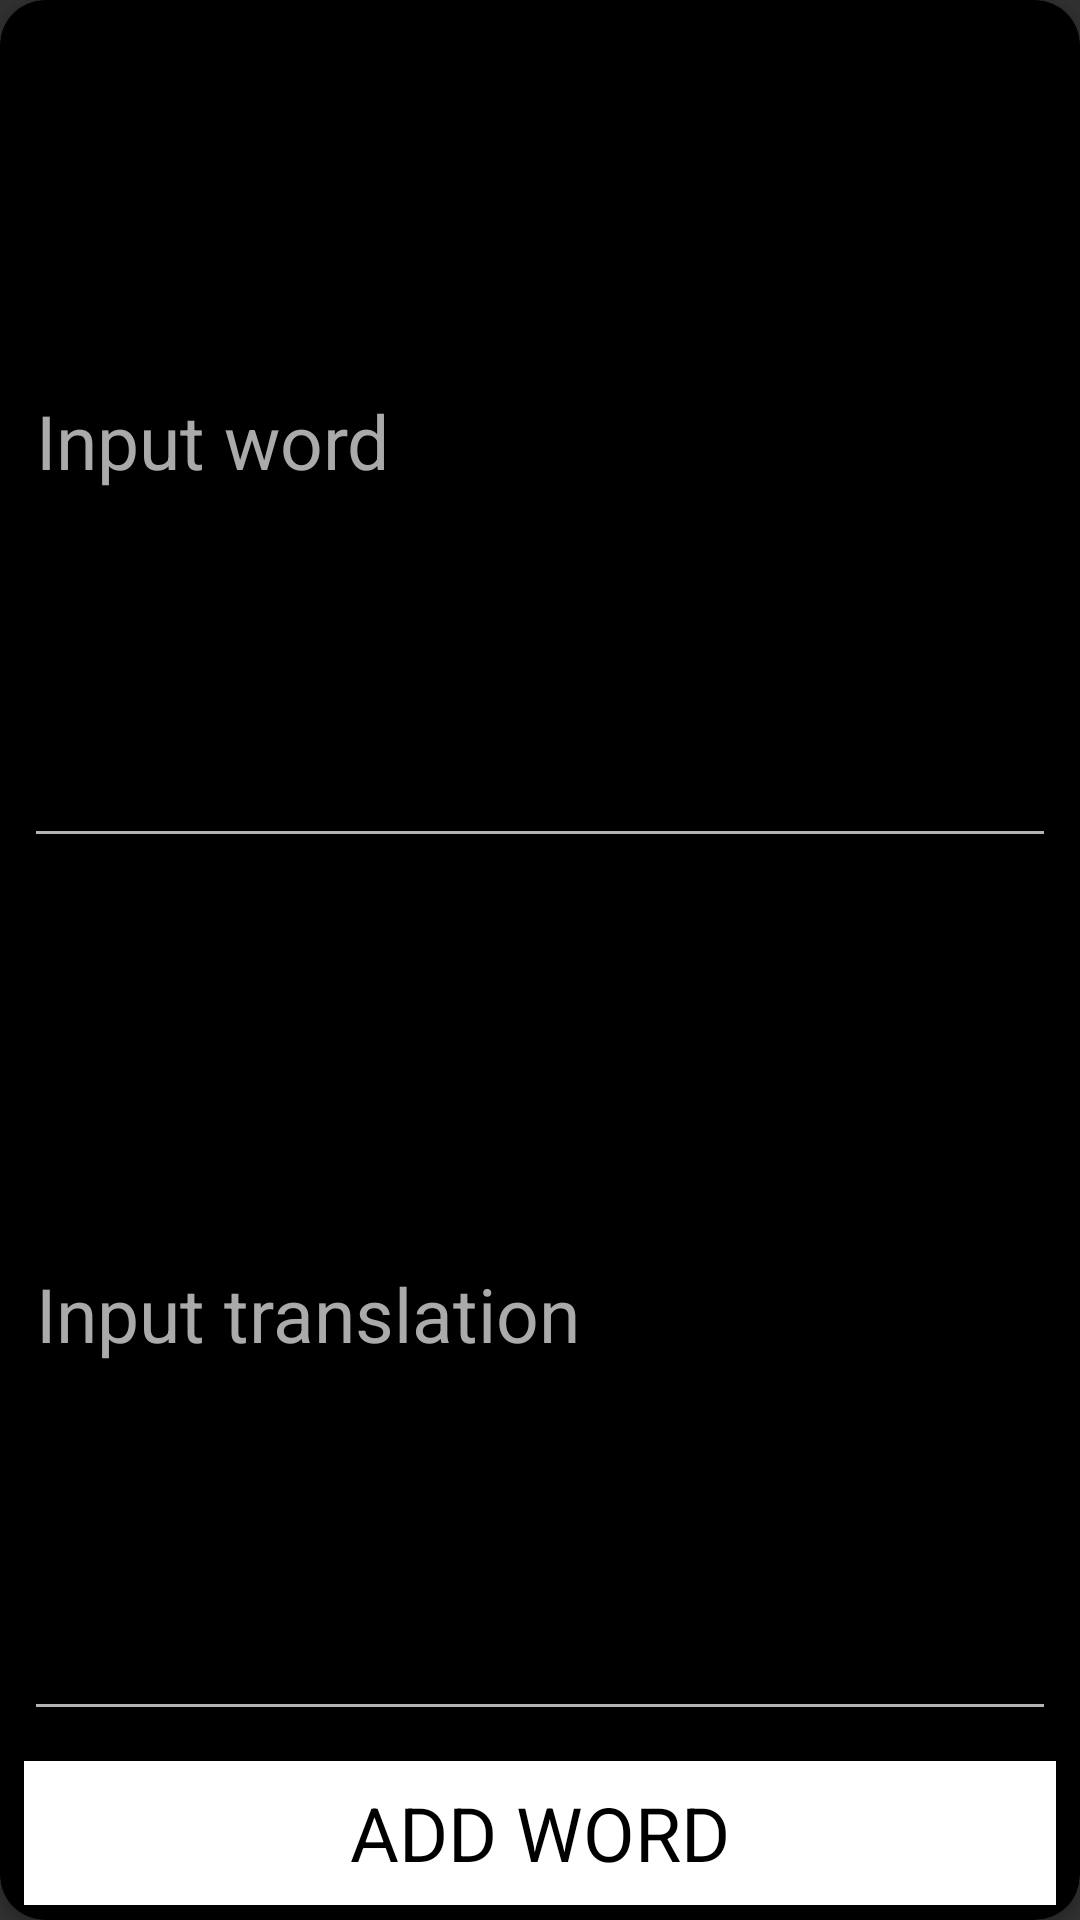

Here is an Android app screen rendered from its layout file. Give the layout XML and the strings, colors and styles it references.
<!-- AndroidManifest.xml: application theme Theme2 -->
<!-- res/layout/dialog_comps.xml -->
<?xml version="1.0" encoding="utf-8"?>
<androidx.cardview.widget.CardView xmlns:android="http://schemas.android.com/apk/res/android"
    android:layout_width="match_parent"
    android:layout_height="wrap_content"
    xmlns:app="http://schemas.android.com/apk/res-auto"
    android:backgroundTint="@color/black"
    app:cardCornerRadius="15dp">
    <LinearLayout
        android:layout_width="match_parent"
        android:layout_height="match_parent"
        android:orientation="vertical"
        android:layout_marginHorizontal="8dp">
        <EditText
            android:layout_marginVertical="5dp"
            android:textColor="@color/white"
            android:inputType="textCapWords"
            android:layout_width="match_parent"
            android:layout_height="0dp"
            android:hint="@string/input_word"
            android:textSize="25sp"
            android:id="@+id/etInputWord"
            android:layout_weight="1"/>
        <EditText
            android:textColor="@color/white"
            android:layout_marginVertical="5dp"
            android:inputType="textCapWords"
            android:layout_width="match_parent"
            android:layout_height="0dp"
            android:hint="@string/input_translation"
            android:textSize="25sp"
            android:id="@+id/etInputTranslation"
            android:layout_weight="1"/>
        <Button
            android:layout_width="match_parent"
            android:layout_height="wrap_content"
            android:layout_marginVertical="5dp"
            android:id="@+id/btnAddComp"
            android:background="@color/white"
            android:textColor="@color/black"
            android:text="@string/add_word"
            android:textSize="25sp"/>
    </LinearLayout>

</androidx.cardview.widget.CardView>
<!-- resources referenced by this layout -->
<resources>
  <string name="add_word">add word</string>
  <string name="input_translation">Input translation</string>
  <string name="input_word">Input word</string>
  <style name="Theme2" parent="Theme.AppCompat.NoActionBar">
           <item name="android:statusBarColor">@color/black</item>
          <item name="actionBarTheme">@color/black</item>
          <item name="android:textColorHint">#AAAAAA</item>
          <item name="android:textColor">#000000</item>
          <item name="fontFamily">@font/comfortaa</item>
  
  
      </style>
  <!-- not gathered from this repository: default colours our renderer supplied (Android Studio template values) -->
  <color name="black">#FF000000</color>
  <color name="white">#FFFFFFFF</color>
</resources>
